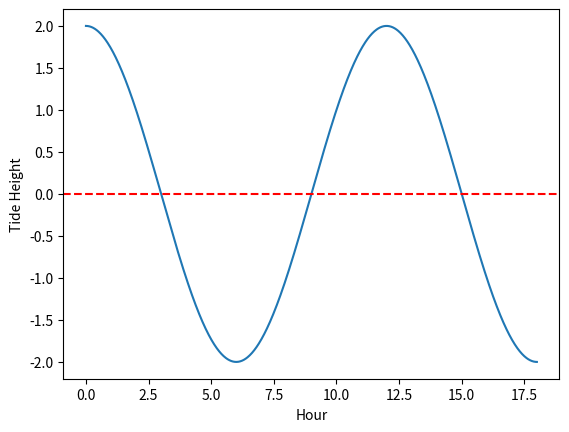

Recreate this plot in Python.
# Fake tide chart generator

import matplotlib.pyplot as plt
import numpy as np


x = np.linspace(0, 18, 1000)
y_vals = 2 * np.cos(2 * np.pi * x / 12)


plt.plot(x, y_vals)
plt.xlabel('Hour')
plt.ylabel('Tide Height')
plt.axhline(y=0, color='red', linestyle='--')
plt.show()
